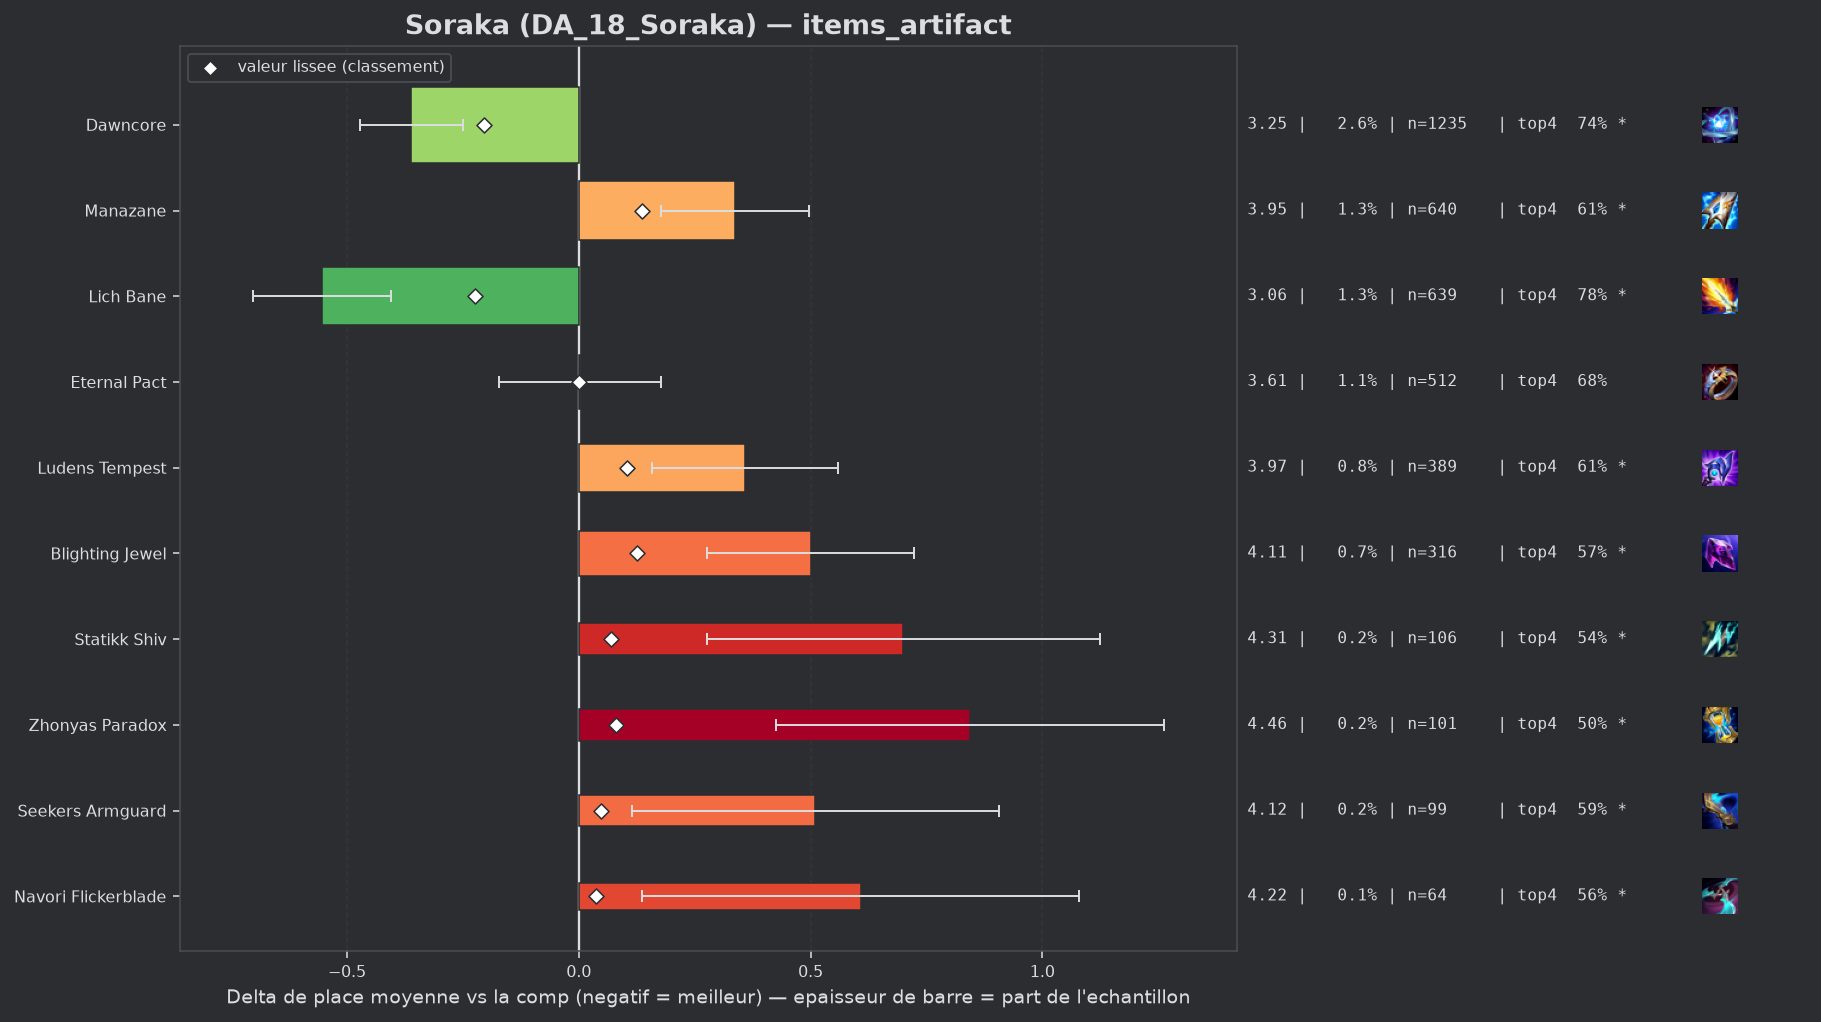

Values plotted in this chart, from the file beside it:
group, label, n, share, avg_place, shrunk_avg, score, d_avg, d_avg_pess, impact, d_top4, win, top2, top4, sd, z, p, significant
populaire, Lich Bane, 639, 0.01343, 3.056, 3.388, -0.223, -0.555, -0.406, 0.003, 0.1032, 0.2582, 0.482, 0.7793, 1.9, -7.33, 0.0, True
populaire, Dawncore, 1235, 0.02595, 3.25, 3.407, -0.204, -0.361, -0.249, 0.0053, 0.0648, 0.234, 0.4389, 0.7409, 1.974, -6.34, 0.0, True
populaire, Eternal Pact, 512, 0.01076, 3.613, 3.612, 0.001, 0.002, 0.0, -0.0, -0.0003, 0.1602, 0.377, 0.6758, 2.005, 0.02, 0.9801, False
, Artifact Talisman Of Ascension, 42, 0.0008827, 4.048, 3.63, 0.018, 0.437, 0.0, -0.0, 0.0144, 0.0714, 0.1905, 0.6905, 1.772, 1.6, 0.1106, False
, Wits End, 40, 0.0008406, 4.175, 3.634, 0.023, 0.564, 0.0, -0.0, -0.0761, 0.1, 0.175, 0.6, 1.961, 1.82, 0.06902, True
, Gamblers Blade, 45, 0.0009457, 4.156, 3.636, 0.025, 0.544, 0.0, -0.0, -0.1428, 0.1111, 0.3333, 0.5333, 2.19, 1.67, 0.09554, False
populaire, Navori Flickerblade, 64, 0.001345, 4.219, 3.649, 0.038, 0.608, 0.136, -0.0001, -0.1136, 0.0469, 0.2188, 0.5625, 1.924, 2.52, 0.01158, True
populaire, Seekers Armguard, 99, 0.002081, 4.121, 3.659, 0.048, 0.51, 0.114, -0.0001, -0.0903, 0.1212, 0.2323, 0.5859, 2.011, 2.52, 0.0117, True
populaire, Statikk Shiv, 106, 0.002228, 4.311, 3.681, 0.07, 0.7, 0.276, -0.0002, -0.1384, 0.1415, 0.2736, 0.5377, 2.229, 3.23, 0.00123, True
populaire, Zhonyas Paradox, 101, 0.002123, 4.455, 3.692, 0.081, 0.844, 0.426, -0.0002, -0.1712, 0.1287, 0.198, 0.505, 2.141, 3.96, 8e-05, True
populaire, Ludens Tempest, 389, 0.008175, 3.969, 3.715, 0.104, 0.358, 0.158, -0.0008, -0.0669, 0.108, 0.2802, 0.6093, 2.009, 3.5, 0.00046, True
populaire, Blighting Jewel, 316, 0.006641, 4.111, 3.736, 0.125, 0.5, 0.276, -0.0008, -0.1097, 0.0949, 0.2785, 0.5665, 2.021, 4.38, 1e-05, True
populaire, Manazane, 640, 0.01345, 3.948, 3.747, 0.136, 0.337, 0.178, -0.0018, -0.0699, 0.1422, 0.2828, 0.6062, 2.05, 4.14, 4e-05, True
